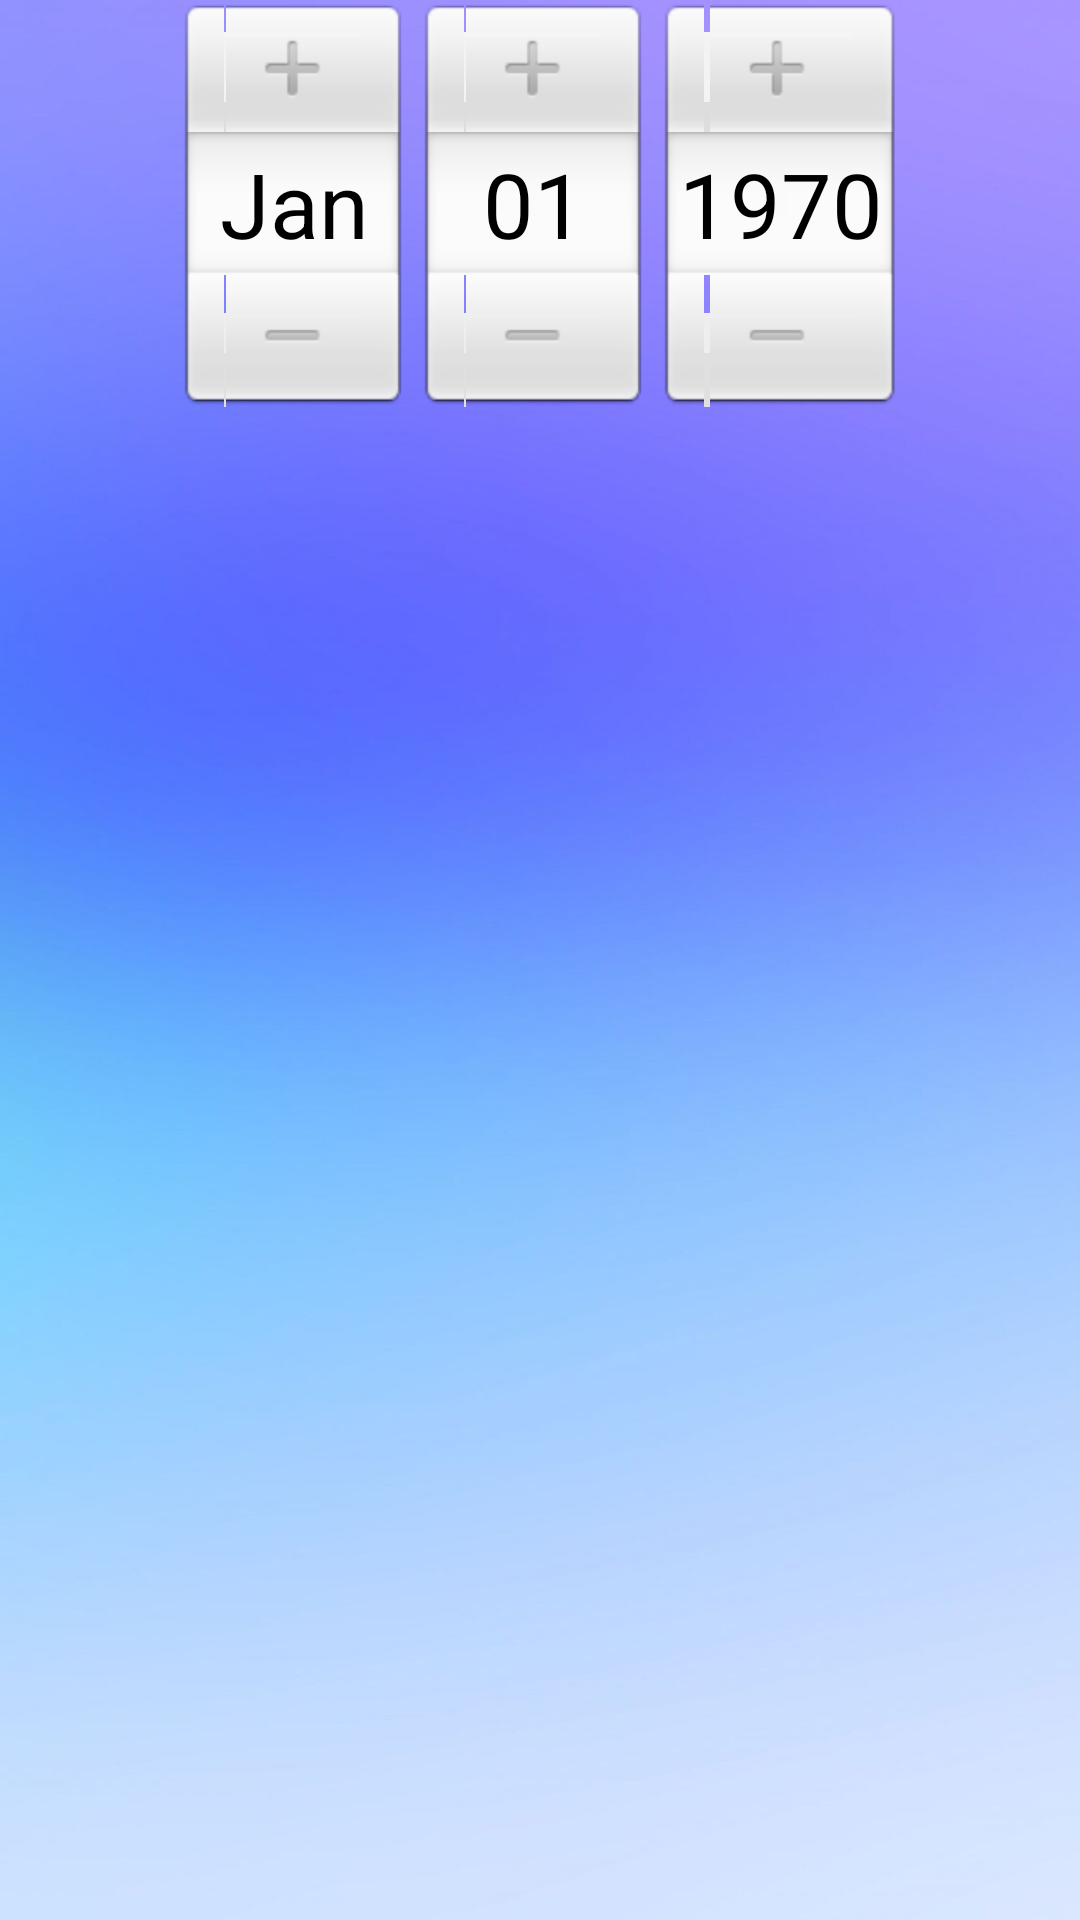

This screen was rendered from an Android layout file. Write that file and the resources it references.
<!-- AndroidManifest.xml: application theme AppTheme -->
<!-- res/layout/database.xml -->
<?xml version="1.0" encoding="utf-8"?>
<LinearLayout xmlns:android="http://schemas.android.com/apk/res/android"
    android:orientation="vertical"
    android:layout_width="match_parent"
    android:layout_height="match_parent"
    android:background="@drawable/bg1">

    <DatePicker
        android:id="@+id/datePicker1"
        android:layout_width="match_parent"
        android:layout_height="wrap_content" />

    <ListView
        android:id="@+id/listView"
        android:layout_width="match_parent"
        android:layout_height="match_parent"
        android:gravity="center_horizontal" />
</LinearLayout>
<!-- resources referenced by this layout -->
<resources>
  <!-- drawable bg1: jpg bitmap (drawable, 53526 bytes) -->
  <style name="AppTheme" parent="android:Theme.Light" />
</resources>
